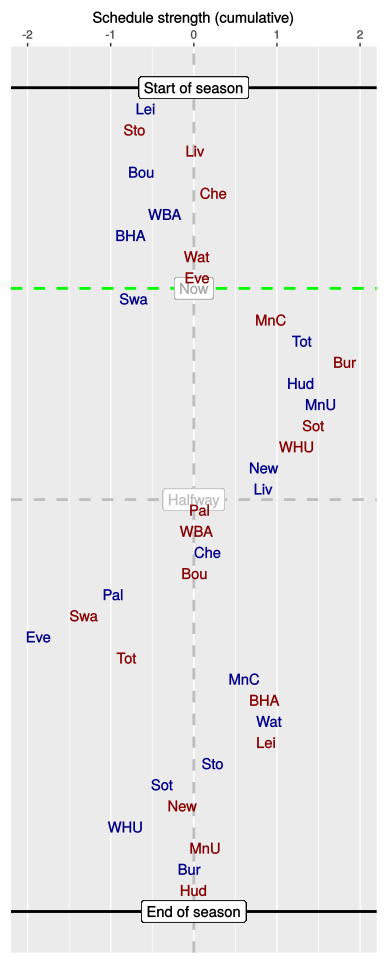

The file beside this chart, header and first rows:
, HA, vs, played, sched, cumulative
1, H, Lei, 1, -0.58, -0.58
2, A, Sto, 1, -0.13, -0.71
3, A, Liv, 1, 0.74, 0.02
4, H, Bou, 1, -0.65, -0.63
5, A, Che, 1, 0.87, 0.24
6, H, WBA, 1, -0.59, -0.35
7, H, BHA, 1, -0.41, -0.76
8, A, Wat, 1, 0.79, 0.04
9, A, Eve, 1, 0, 0.04
10, H, Swa, 0, -0.76, -0.72
11, A, MnC, 0, 1.65, 0.93
12, H, Tot, 0, 0.37, 1.3
13, A, Bur, 0, 0.52, 1.82
14, H, Hud, 0, -0.53, 1.29
15, H, MnU, 0, 0.24, 1.53
16, A, Sot, 0, -0.09, 1.44
17, A, WHU, 0, -0.2, 1.24
18, H, New, 0, -0.4, 0.84
19, H, Liv, 0, 0, 0.84
20, A, Pal, 0, -0.77, 0.07
21, A, WBA, 0, -0.05, 0.03
22, H, Che, 0, 0.15, 0.17
23, A, Bou, 0, -0.16, 0.01
24, H, Pal, 0, -0.98, -0.97
25, A, Swa, 0, -0.35, -1.32
26, H, Eve, 0, -0.56, -1.87
27, A, Tot, 0, 1.06, -0.81
28, H, MnC, 0, 1.42, 0.61
29, A, BHA, 0, 0.23, 0.85
30, H, Wat, 0, 0.06, 0.91
31, A, Lei, 0, -0.04, 0.87
32, H, Sto, 0, -0.64, 0.23
33, H, Sot, 0, -0.61, -0.38
34, A, New, 0, 0.24, -0.14
35, H, WHU, 0, -0.68, -0.82
36, A, MnU, 0, 0.95, 0.14
37, H, Bur, 0, -0.19, -0.05
38, A, Hud, 0, 0.05, 0
